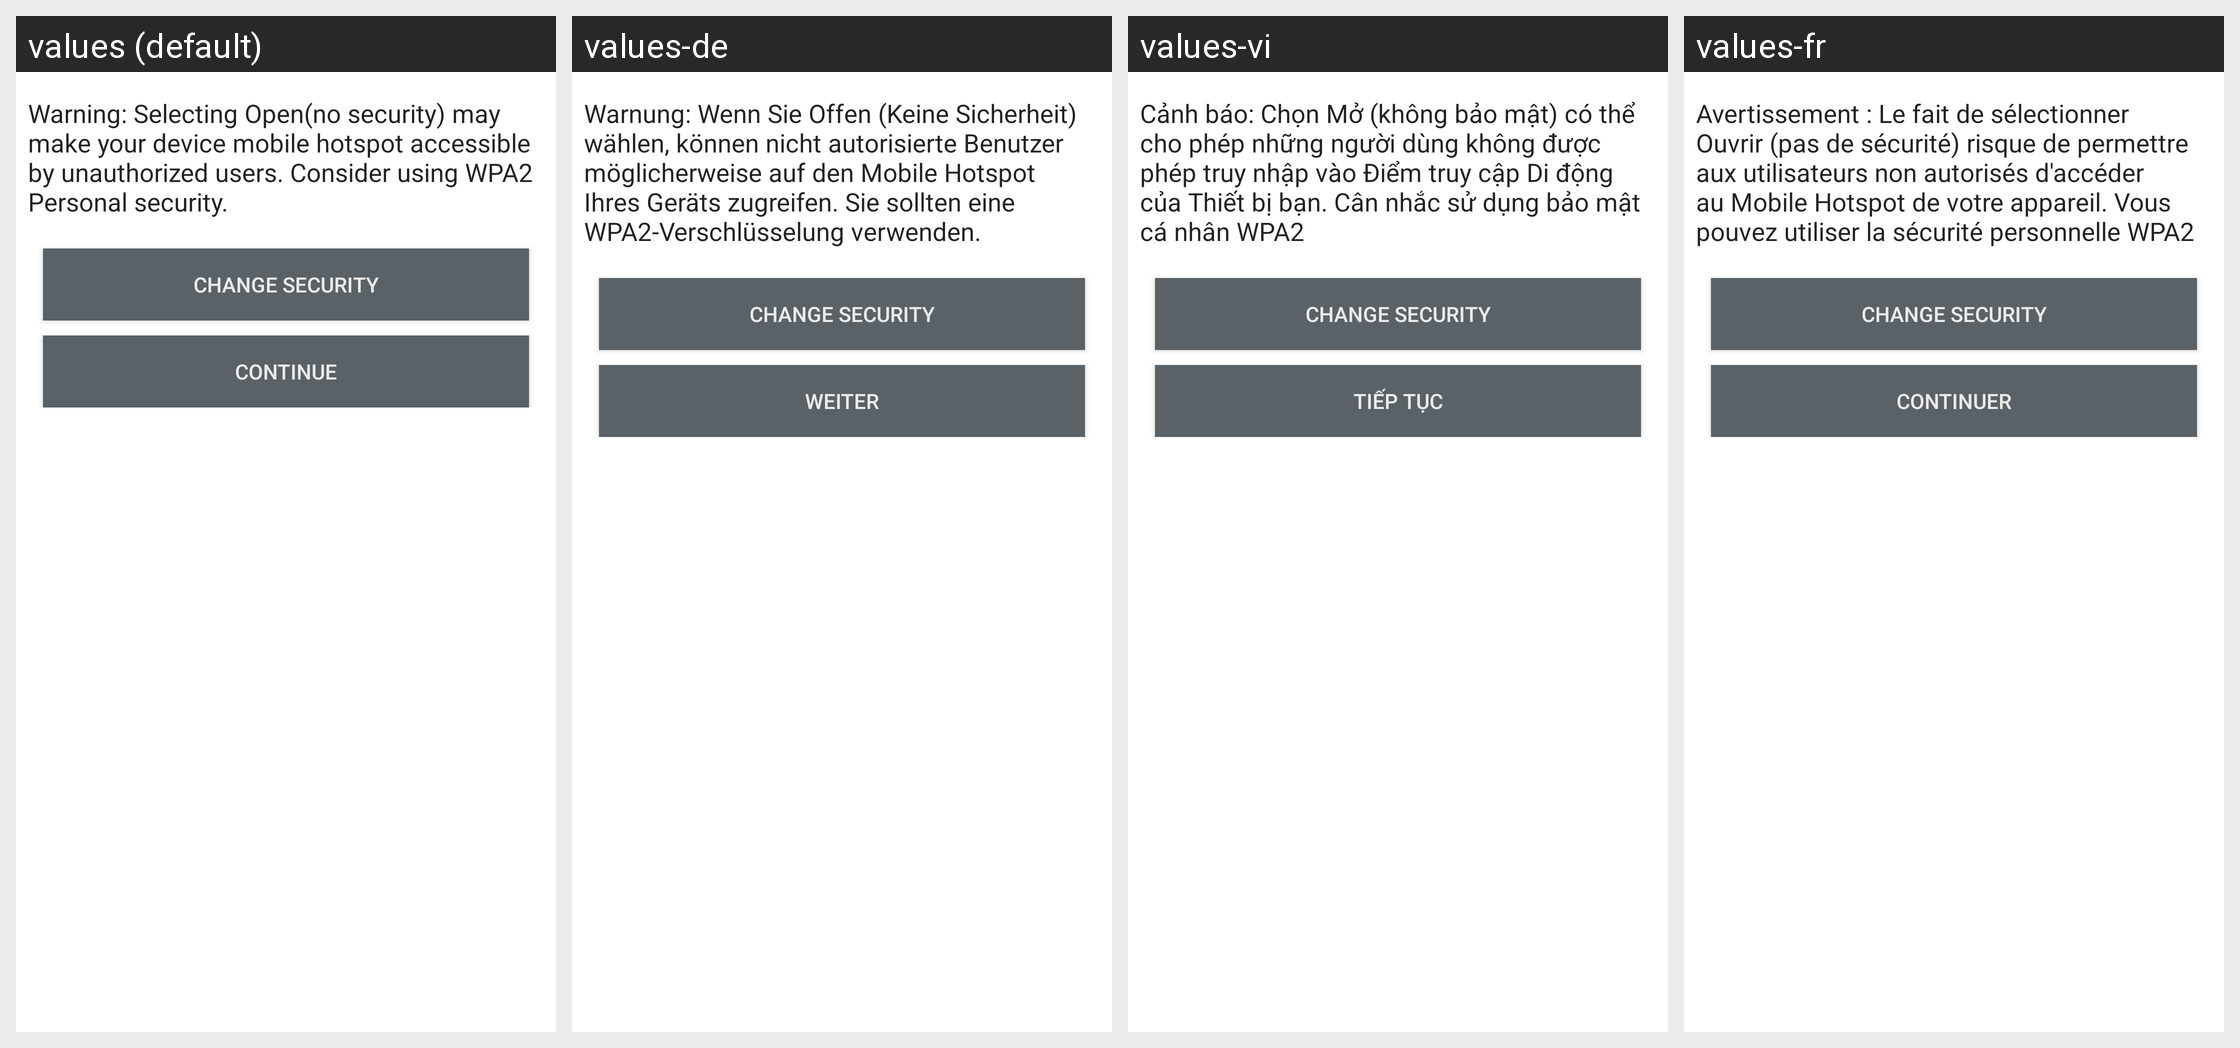

The Android screen above is rendered under several locales of the same app. Produce the string resources it draws, with the default and per-locale values.
Android screen res/layout/wifi_ap_open_security_warning_dialog.xml rendered under 4 locales, left to right: values (default), values-de, values-vi, values-fr. Device: Nexus 5 (rendered at 1080×1920; each locale shown at half size, 540×960, under a caption strip naming it); theme Theme.MaterialComponents.DayNight.NoActionBar.
Other locales in the repository, not shown: values-ar, values-az, values-ca, values-cs, values-da, values-en-rPH, values-en-rUS, values-es, values-es-rES, values-es-rUS, values-et, values-eu, values-fa, values-fi, values-fr-rCA, values-ga, values-gl, values-hr, values-hu, values-in, values-is, values-it, values-iw, values-ja, values-ko, values-lt, values-lv, values-ms, values-nb, values-nl, values-pl, values-pt, values-pt-rBR, values-pt-rPT, values-ro, values-sk, values-sl, values-sr, values-sv, values-tr, values-ur, values-uz, values-zh-rCN, values-zh-rHK, values-zh-rSG, values-zh-rTW.
Strings drawn on this screen, with the default value and each locale's value (text and hints the layout hard-codes, and strings that could not be matched under every locale, appear in the picture but are not listed):

wifi_ap_none_security_warning
  values: Warning: Selecting Open(no security) may make your device mobile hotspot accessible by unauthorized users. Consider using WPA2 Personal security.
  values-de: Warnung: Wenn Sie Offen (Keine Sicherheit) wählen, können nicht autorisierte Benutzer möglicherweise auf den Mobile Hotspot Ihres Geräts zugreifen. Sie sollten eine WPA2-Verschlüsselung verwenden.
  values-vi: Cảnh báo: Chọn Mở (không bảo mật) có thể cho phép những người dùng không được phép truy nhập vào Điểm truy cập Di động của Thiết bị bạn. Cân nhắc sử dụng bảo mật cá nhân WPA2
  values-fr: Avertissement : Le fait de sélectionner Ouvrir (pas de sécurité) risque de permettre aux utilisateurs non autorisés d'accéder au Mobile Hotspot de votre appareil. Vous pouvez utiliser la sécurité personnelle WPA2

wifi_ap_change_security
  values: Change Security
  values-de: Change Security  [not translated; the default value is used]
  values-vi: Change Security  [not translated; the default value is used]
  values-fr: Change Security  [not translated; the default value is used]

lockpattern_continue_button_text
  values: Continue
  values-de: Weiter
  values-vi: Tiếp tục
  values-fr: Continuer
